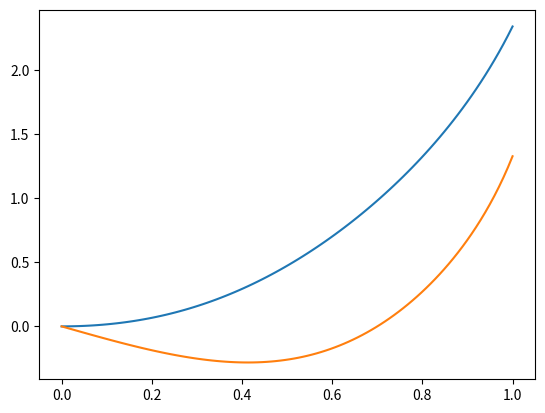

Recreate this plot in Python.
# -*- coding: utf-8 -*-
"""
Created on Sat May 28 18:29:06 2022

[redacted]
"""

from scipy.integrate import odeint
import numpy as np
from matplotlib import pyplot as plt

def dSdx(S, x):
    y1, y2 = S
    return [y1+(y2**2)+3*x, 3*y1 + y2**3 - np.cos(x)]

y1_0 = 0
y2_2 = 0
S_0 = (y1_0, y2_2)

x = np.linspace(0, 1, 100)

sol = odeint(dSdx, S_0, x)
y1 = sol.T[0]
y2 = sol.T[1]

plt.plot(x, y1)
plt.plot(x, y2)

plt.show()